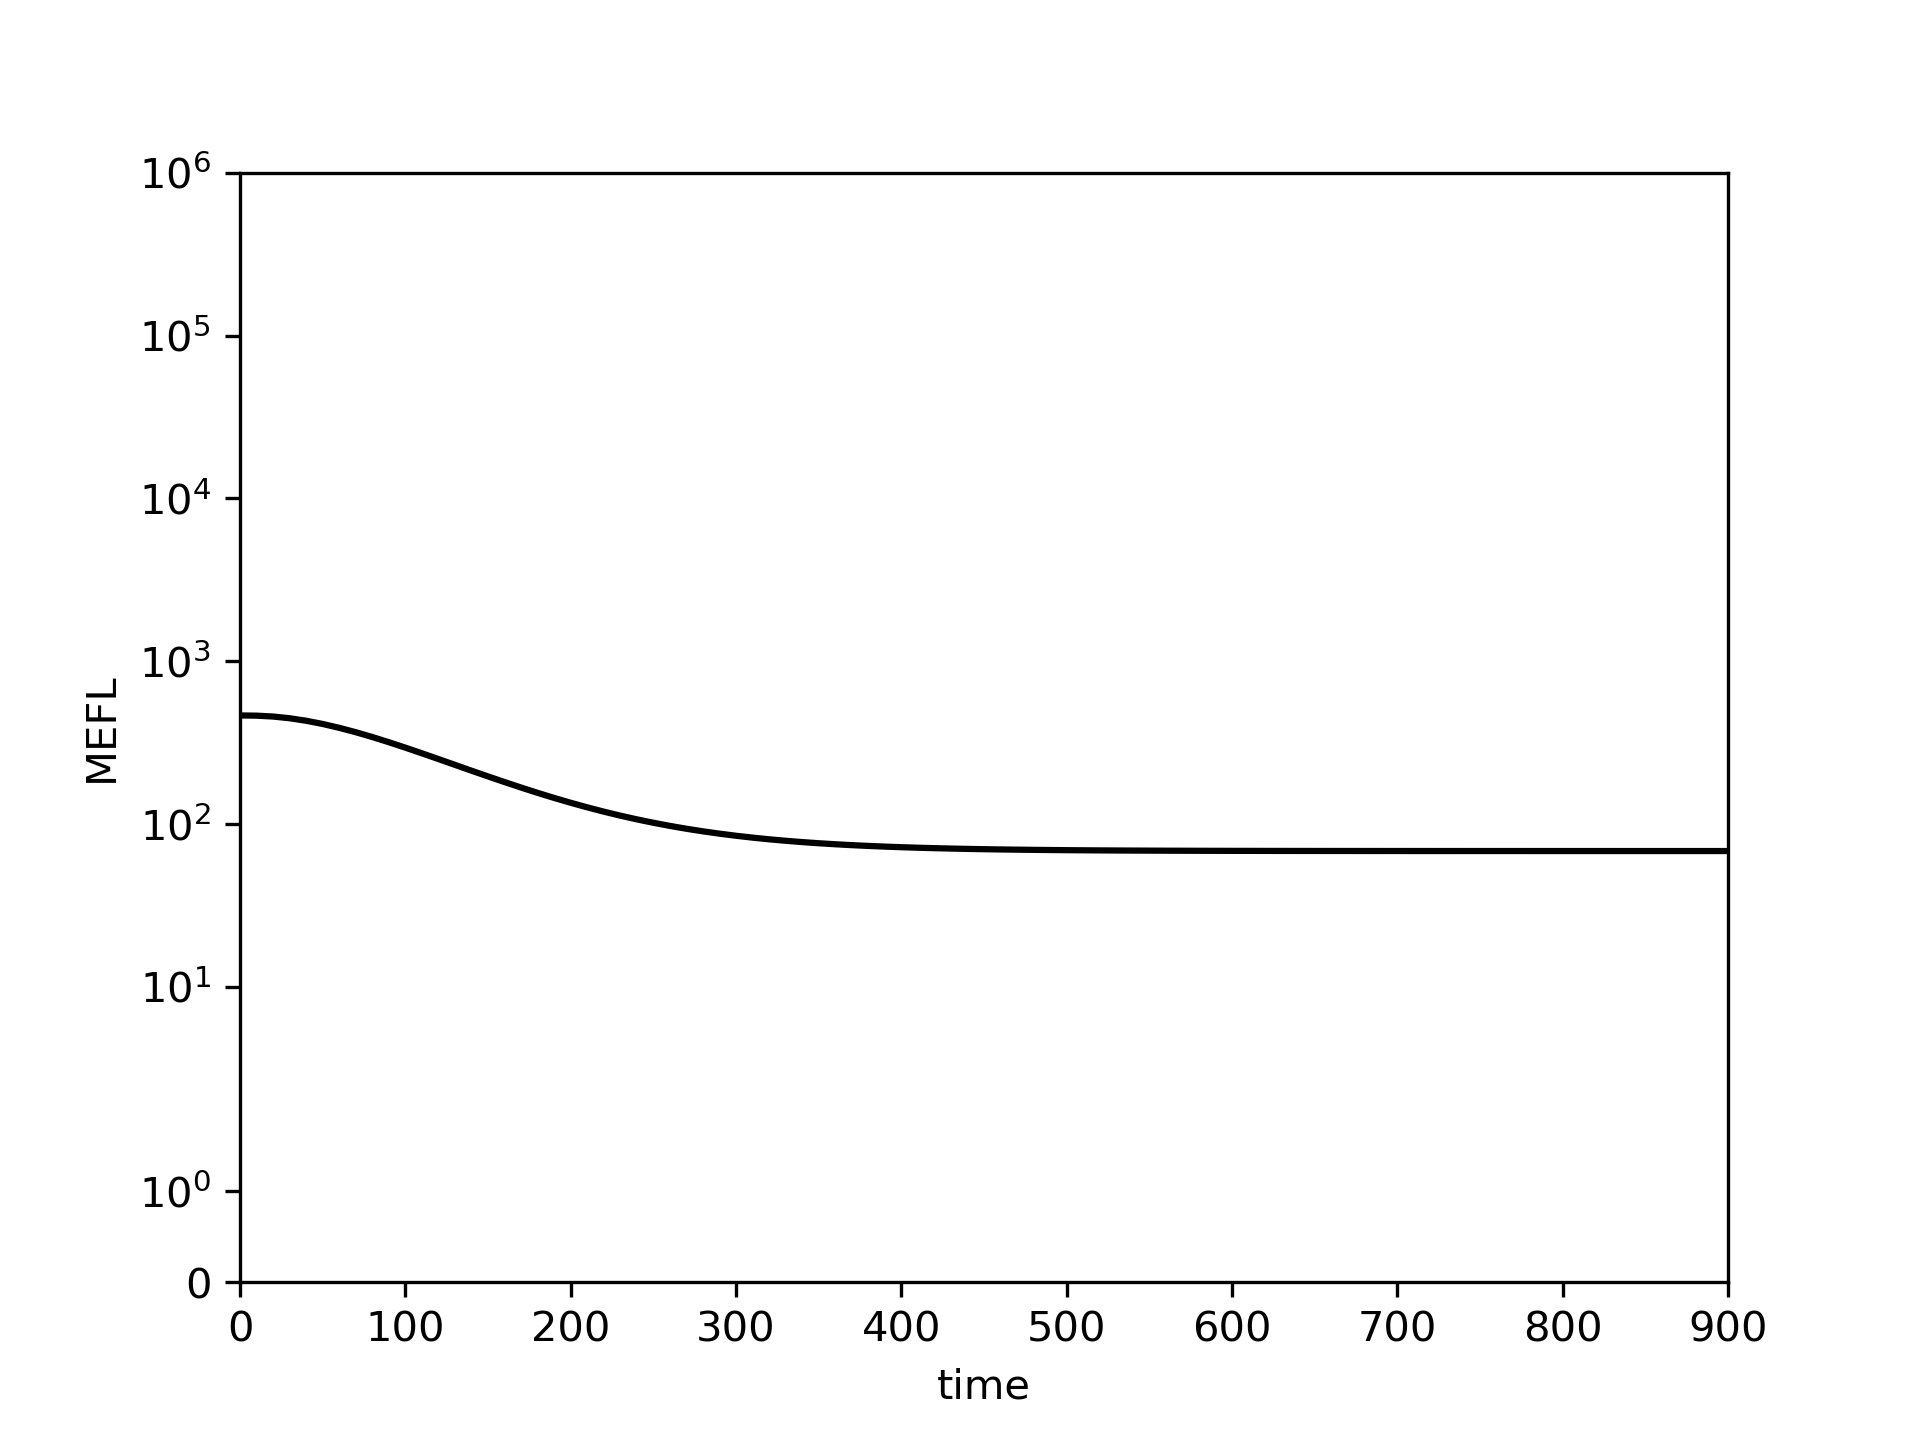

The file beside this chart, header and first rows:
0.0, 10.0, 20.0, 30.0, 40.0, 50.0, 60.0, 70.0, 80.0, 90.0, 100.0, 110.0, 120.0, 130.0, 140.0, 150.0, 160.0, 170.0, 180.0, 190.0, 200.0, 210.0, 220.0, 230.0
464.6, 463.3, 457.6, 446.6, 431.1, 411.9, 390.1, 366.7, 342.5, 318.3, 294.7, 272.1, 250.8, 231, 212.8, 196.2, 181.2, 167.6, 155.5, 144.7, 135.2, 126.7, 119.2, 112.7
